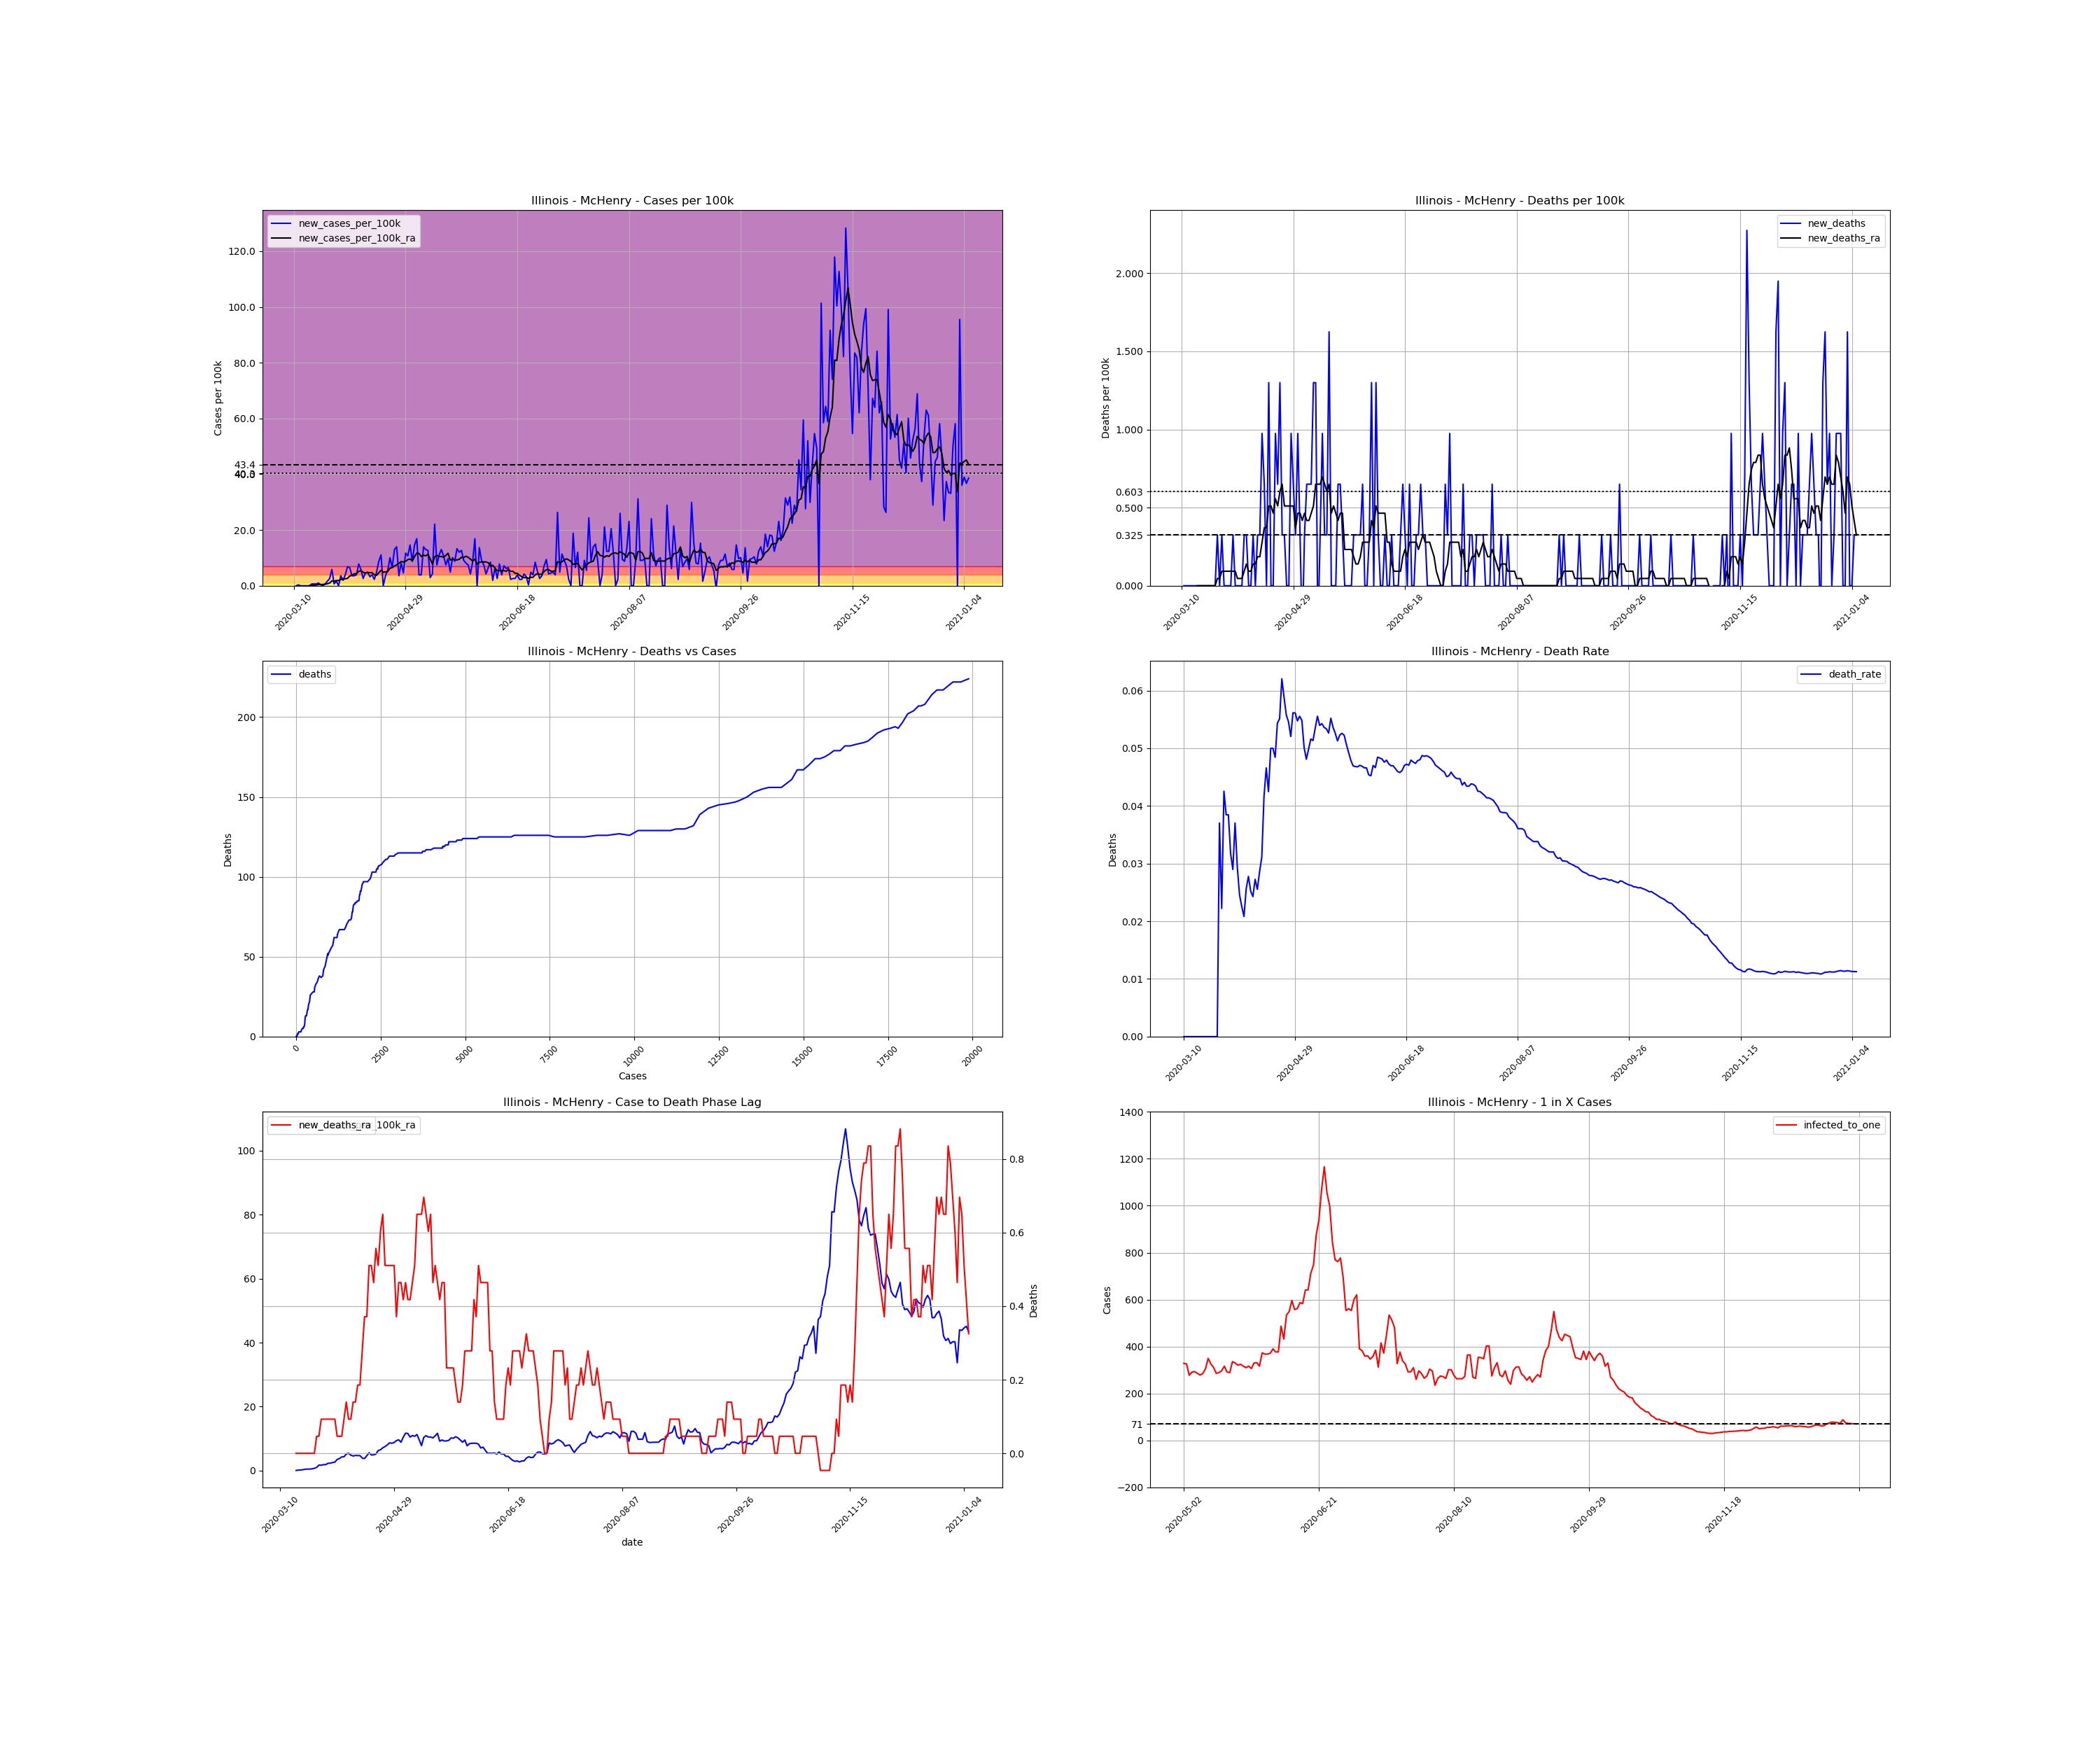

The table this chart was drawn from, first rows:
, date, county, state, fips, cases, deaths, COUNTY, STNAME, CTYNAME, POPESTIMATE2019, cases_per_100k, deaths_per_100k, death_rate, new_cases, new_cases_per_100k, new_deaths, new_cases_per_100k_ra, new_deaths_ra, active_cases, infected_to_one
43397, 2020-03-10, McHenry, Illinois, 17111, 1, 0.0, 111, Illinois, McHenry, 307774, 0.3249, 0.0, 0.0, , , , , , , 
43398, 2020-03-11, McHenry, Illinois, 17111, 1, 0.0, 111, Illinois, McHenry, 307774, 0.3249, 0.0, 0.0, 0.0, 0.0, 0.0, , , , 
43399, 2020-03-12, McHenry, Illinois, 17111, 2, 0.0, 111, Illinois, McHenry, 307774, 0.6498, 0.0, 0.0, 1.0, 0.3249, 0.0, , , , 
43400, 2020-03-13, McHenry, Illinois, 17111, 2, 0.0, 111, Illinois, McHenry, 307774, 0.6498, 0.0, 0.0, 0.0, 0.0, 0.0, , , , 
43401, 2020-03-14, McHenry, Illinois, 17111, 2, 0.0, 111, Illinois, McHenry, 307774, 0.6498, 0.0, 0.0, 0.0, 0.0, 0.0, , , , 
43402, 2020-03-15, McHenry, Illinois, 17111, 2, 0.0, 111, Illinois, McHenry, 307774, 0.6498, 0.0, 0.0, 0.0, 0.0, 0.0, , , , 
43403, 2020-03-16, McHenry, Illinois, 17111, 2, 0.0, 111, Illinois, McHenry, 307774, 0.6498, 0.0, 0.0, 0.0, 0.0, 0.0, , , , 
43404, 2020-03-17, McHenry, Illinois, 17111, 2, 0.0, 111, Illinois, McHenry, 307774, 0.6498, 0.0, 0.0, 0.0, 0.0, 0.0, 0.04642, 0.0, , 
43405, 2020-03-18, McHenry, Illinois, 17111, 4, 0.0, 111, Illinois, McHenry, 307774, 1.3, 0.0, 0.0, 2.0, 0.6498, 0.0, 0.1392, 0.0, 3.0, 25648
43406, 2020-03-19, McHenry, Illinois, 17111, 6, 0.0, 111, Illinois, McHenry, 307774, 1.949, 0.0, 0.0, 2.0, 0.6498, 0.0, 0.1857, 0.0, 5.0, 15389
43407, 2020-03-20, McHenry, Illinois, 17111, 8, 0.0, 111, Illinois, McHenry, 307774, 2.599, 0.0, 0.0, 2.0, 0.6498, 0.0, 0.2785, 0.0, 6.0, 12824
43408, 2020-03-21, McHenry, Illinois, 17111, 11, 0.0, 111, Illinois, McHenry, 307774, 3.574, 0.0, 0.0, 3.0, 0.9747, 0.0, 0.4177, 0.0, 9.0, 8549
43409, 2020-03-22, McHenry, Illinois, 17111, 12, 0.0, 111, Illinois, McHenry, 307774, 3.899, 0.0, 0.0, 1.0, 0.3249, 0.0, 0.4642, 0.0, 10.0, 7694
43410, 2020-03-23, McHenry, Illinois, 17111, 12, 0.0, 111, Illinois, McHenry, 307774, 3.899, 0.0, 0.0, 0.0, 0.0, 0.0, 0.4642, 0.0, 10.0, 7694
43411, 2020-03-24, McHenry, Illinois, 17111, 14, 0.0, 111, Illinois, McHenry, 307774, 4.549, 0.0, 0.0, 2.0, 0.6498, 0.0, 0.557, 0.0, 12.0, 6412
43412, 2020-03-25, McHenry, Illinois, 17111, 19, 0.0, 111, Illinois, McHenry, 307774, 6.173, 0.0, 0.0, 5.0, 1.625, 0.0, 0.6962, 0.0, 17.0, 4526
43413, 2020-03-26, McHenry, Illinois, 17111, 27, 1.0, 111, Illinois, McHenry, 307774, 8.773, 0.3249, 0.03704, 8.0, 2.599, 0.3249, 0.9747, 0.04642, 23.0, 3345
43414, 2020-03-27, McHenry, Illinois, 17111, 45, 1.0, 111, Illinois, McHenry, 307774, 14.62, 0.3249, 0.02222, 18.0, 5.848, 0.0, 1.717, 0.04642, 39.0, 1973
43415, 2020-03-28, McHenry, Illinois, 17111, 47, 2.0, 111, Illinois, McHenry, 307774, 15.27, 0.6498, 0.04255, 2.0, 0.6498, 0.3249, 1.671, 0.09283, 39.0, 1973
43416, 2020-03-29, McHenry, Illinois, 17111, 52, 2.0, 111, Illinois, McHenry, 307774, 16.9, 0.6498, 0.03846, 5.0, 1.625, 0.0, 1.857, 0.09283, 41.0, 1877
43417, 2020-03-30, McHenry, Illinois, 17111, 52, 2.0, 111, Illinois, McHenry, 307774, 16.9, 0.6498, 0.03846, 0.0, 0.0, 0.0, 1.857, 0.09283, 40.0, 1924
43418, 2020-03-31, McHenry, Illinois, 17111, 63, 2.0, 111, Illinois, McHenry, 307774, 20.47, 0.6498, 0.03175, 11.0, 3.574, 0.0, 2.274, 0.09283, 51.0, 1509
43419, 2020-04-01, McHenry, Illinois, 17111, 69, 2.0, 111, Illinois, McHenry, 307774, 22.42, 0.6498, 0.02899, 6.0, 1.949, 0.0, 2.321, 0.09283, 55.0, 1399
43420, 2020-04-02, McHenry, Illinois, 17111, 81, 3.0, 111, Illinois, McHenry, 307774, 26.32, 0.9747, 0.03704, 12.0, 3.899, 0.3249, 2.506, 0.09283, 62.0, 1241
43421, 2020-04-03, McHenry, Illinois, 17111, 102, 3.0, 111, Illinois, McHenry, 307774, 33.14, 0.9747, 0.02941, 21.0, 6.823, 0.0, 2.646, 0.09283, 75.0, 1026
43422, 2020-04-04, McHenry, Illinois, 17111, 122, 3.0, 111, Illinois, McHenry, 307774, 39.64, 0.9747, 0.02459, 20.0, 6.498, 0.0, 3.481, 0.04642, 77.0, 999.3
43423, 2020-04-05, McHenry, Illinois, 17111, 133, 3.0, 111, Illinois, McHenry, 307774, 43.21, 0.9747, 0.02256, 11.0, 3.574, 0.0, 3.76, 0.04642, 86.0, 894.7
43424, 2020-04-06, McHenry, Illinois, 17111, 144, 3.0, 111, Illinois, McHenry, 307774, 46.79, 0.9747, 0.02083, 11.0, 3.574, 0.0, 4.27, 0.04642, 92.0, 836.3
43425, 2020-04-07, McHenry, Illinois, 17111, 156, 4.0, 111, Illinois, McHenry, 307774, 50.69, 1.3, 0.02564, 12.0, 3.899, 0.3249, 4.317, 0.09283, 104.0, 739.8
43426, 2020-04-08, McHenry, Illinois, 17111, 180, 5.0, 111, Illinois, McHenry, 307774, 58.48, 1.625, 0.02778, 24.0, 7.798, 0.3249, 5.152, 0.1392, 117.0, 657.6
43427, 2020-04-09, McHenry, Illinois, 17111, 198, 5.0, 111, Illinois, McHenry, 307774, 64.33, 1.625, 0.02525, 18.0, 5.848, 0.0, 5.431, 0.09283, 129.0, 596.5
43428, 2020-04-10, McHenry, Illinois, 17111, 206, 5.0, 111, Illinois, McHenry, 307774, 66.93, 1.625, 0.02427, 8.0, 2.599, 0.0, 4.827, 0.09283, 125.0, 615.5
43429, 2020-04-11, McHenry, Illinois, 17111, 220, 6.0, 111, Illinois, McHenry, 307774, 71.48, 1.949, 0.02727, 14.0, 4.549, 0.3249, 4.549, 0.1392, 118.0, 652.1
43430, 2020-04-12, McHenry, Illinois, 17111, 235, 6.0, 111, Illinois, McHenry, 307774, 76.35, 1.949, 0.02553, 15.0, 4.874, 0.0, 4.734, 0.1392, 113.0, 680.9
43431, 2020-04-13, McHenry, Illinois, 17111, 245, 7.0, 111, Illinois, McHenry, 307774, 79.6, 2.274, 0.02857, 10.0, 3.249, 0.3249, 4.688, 0.1857, 112.0, 687
43432, 2020-04-14, McHenry, Illinois, 17111, 257, 8.0, 111, Illinois, McHenry, 307774, 83.5, 2.599, 0.03113, 12.0, 3.899, 0.3249, 4.688, 0.1857, 113.0, 680.9
43433, 2020-04-15, McHenry, Illinois, 17111, 264, 11.0, 111, Illinois, McHenry, 307774, 85.78, 3.574, 0.04167, 7.0, 2.274, 0.9747, 3.899, 0.2785, 108.0, 712.4
43434, 2020-04-16, McHenry, Illinois, 17111, 279, 13.0, 111, Illinois, McHenry, 307774, 90.65, 4.224, 0.04659, 15.0, 4.874, 0.6498, 3.76, 0.3713, 99.0, 777.2
43435, 2020-04-17, McHenry, Illinois, 17111, 306, 13.0, 111, Illinois, McHenry, 307774, 99.42, 4.224, 0.04248, 27.0, 8.773, 0.0, 4.642, 0.3713, 108.0, 712.4
43436, 2020-04-18, McHenry, Illinois, 17111, 340, 17.0, 111, Illinois, McHenry, 307774, 110.5, 5.524, 0.05, 34.0, 11.05, 1.3, 5.57, 0.5106, 134.0, 574.2
43437, 2020-04-19, McHenry, Illinois, 17111, 340, 17.0, 111, Illinois, McHenry, 307774, 110.5, 5.524, 0.05, 0.0, 0.0, 0.0, 4.874, 0.5106, 120.0, 641.2
43438, 2020-04-20, McHenry, Illinois, 17111, 351, 17.0, 111, Illinois, McHenry, 307774, 114, 5.524, 0.04843, 11.0, 3.574, 0.0, 4.92, 0.4642, 116.0, 663.3
43439, 2020-04-21, McHenry, Illinois, 17111, 368, 20.0, 111, Illinois, McHenry, 307774, 119.6, 6.498, 0.05435, 17.0, 5.524, 0.9747, 5.152, 0.557, 123.0, 625.6
43440, 2020-04-22, McHenry, Illinois, 17111, 399, 22.0, 111, Illinois, McHenry, 307774, 129.6, 7.148, 0.05514, 31.0, 10.07, 0.6498, 6.266, 0.5106, 142.0, 541.9
43441, 2020-04-23, McHenry, Illinois, 17111, 419, 26.0, 111, Illinois, McHenry, 307774, 136.1, 8.448, 0.06205, 20.0, 6.498, 1.3, 6.498, 0.6034, 155.0, 496.4
43442, 2020-04-24, McHenry, Illinois, 17111, 459, 27.0, 111, Illinois, McHenry, 307774, 149.1, 8.773, 0.05882, 40.0, 13, 0.3249, 7.102, 0.6498, 180.0, 427.5
43443, 2020-04-25, McHenry, Illinois, 17111, 502, 28.0, 111, Illinois, McHenry, 307774, 163.1, 9.098, 0.05578, 43.0, 13.97, 0.3249, 7.519, 0.5106, 196.0, 392.6
43444, 2020-04-26, McHenry, Illinois, 17111, 513, 28.0, 111, Illinois, McHenry, 307774, 166.7, 9.098, 0.05458, 11.0, 3.574, 0.0, 8.03, 0.5106, 173.0, 444.8
43445, 2020-04-27, McHenry, Illinois, 17111, 538, 28.0, 111, Illinois, McHenry, 307774, 174.8, 9.098, 0.05204, 25.0, 8.123, 0.0, 8.68, 0.5106, 198.0, 388.6
43446, 2020-04-28, McHenry, Illinois, 17111, 552, 31.0, 111, Illinois, McHenry, 307774, 179.4, 10.07, 0.05616, 14.0, 4.549, 0.9747, 8.541, 0.5106, 201.0, 382.8
43447, 2020-04-29, McHenry, Illinois, 17111, 588, 33.0, 111, Illinois, McHenry, 307774, 191, 10.72, 0.05612, 36.0, 11.7, 0.6498, 8.773, 0.5106, 220.0, 349.7
43448, 2020-04-30, McHenry, Illinois, 17111, 621, 34.0, 111, Illinois, McHenry, 307774, 201.8, 11.05, 0.05475, 33.0, 10.72, 0.3249, 9.376, 0.3713, 222.0, 346.6
43449, 2020-05-01, McHenry, Illinois, 17111, 666, 37.0, 111, Illinois, McHenry, 307774, 216.4, 12.02, 0.05556, 45.0, 14.62, 0.9747, 9.608, 0.4642, 247.0, 311.5
43450, 2020-05-02, McHenry, Illinois, 17111, 693, 38.0, 111, Illinois, McHenry, 307774, 225.2, 12.35, 0.05483, 27.0, 8.773, 0.3249, 8.866, 0.4642, 234.0, 328.8
43451, 2020-05-03, McHenry, Illinois, 17111, 738, 37.0, 111, Illinois, McHenry, 307774, 239.8, 12.02, 0.05014, 45.0, 14.62, -0.3249, 10.44, 0.4177, 236.0, 326
43452, 2020-05-04, McHenry, Illinois, 17111, 790, 38.0, 111, Illinois, McHenry, 307774, 256.7, 12.35, 0.0481, 52.0, 16.9, 0.3249, 11.7, 0.4642, 277.0, 277.8
43453, 2020-05-05, McHenry, Illinois, 17111, 802, 40.0, 111, Illinois, McHenry, 307774, 260.6, 13, 0.04988, 12.0, 3.899, 0.6498, 11.6, 0.4177, 264.0, 291.5
43454, 2020-05-06, McHenry, Illinois, 17111, 814, 42.0, 111, Illinois, McHenry, 307774, 264.5, 13.65, 0.0516, 12.0, 3.899, 0.6498, 10.49, 0.4177, 262.0, 293.7
43455, 2020-05-07, McHenry, Illinois, 17111, 857, 44.0, 111, Illinois, McHenry, 307774, 278.5, 14.3, 0.05134, 43.0, 13.97, 0.6498, 10.95, 0.4642, 269.0, 286
43456, 2020-05-08, McHenry, Illinois, 17111, 897, 48.0, 111, Illinois, McHenry, 307774, 291.4, 15.6, 0.05351, 40.0, 13, 1.3, 10.72, 0.5106, 276.0, 278.8
... 243 more rows
